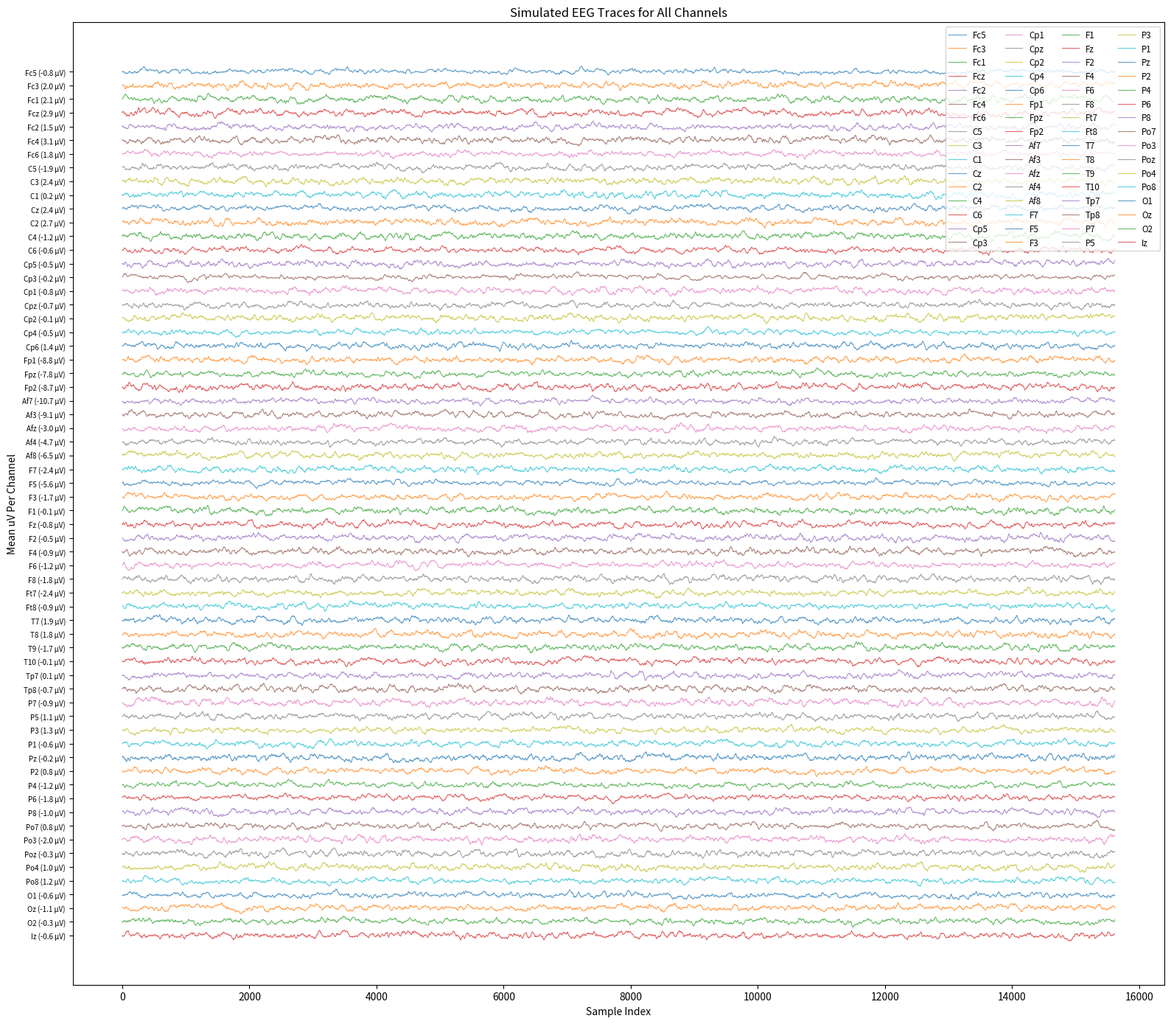

Generate this figure with matplotlib:
import random
import matplotlib.pyplot as plt

# --- EEG Channel statistics: name -> (mean, min, max) ---
stats = {
    "Fc5": (-0.76, -232, 397),
    "Fc3": (2.04, -233, 310),
    "Fc1": (2.08, -231, 281),
    "Fcz": (2.85, -238, 257),
    "Fc2": (1.46, -238, 249),
    "Fc4": (3.06, -227, 229),
    "Fc6": (1.75, -222, 244),
    "C5": (-1.89, -190, 350),
    "C3": (2.36, -207, 269),
    "C1": (0.19, -201, 244),
    "Cz": (2.39, -202, 227),
    "C2": (2.69, -211, 219),
    "C4": (-1.22, -190, 206),
    "C6": (-0.63, -162, 183),
    "Cp5": (-0.46, -177, 276),
    "Cp3": (-0.17, -190, 246),
    "Cp1": (-0.78, -190, 241),
    "Cpz": (-0.65, -194, 221),
    "Cp2": (-0.12, -181, 204),
    "Cp4": (-0.50, -171, 187),
    "Cp6": (1.35, -143, 191),
    "Fp1": (-8.76, -518, 597),
    "Fpz": (-7.78, -496, 564),
    "Fp2": (-8.69, -507, 596),
    "Af7": (-10.70, -487, 559),
    "Af3": (-9.14, -470, 553),
    "Afz": (-2.96, -327, 380),
    "Af4": (-4.73, -379, 455),
    "Af8": (-6.51, -501, 565),
    "F7": (-2.35, -309, 493),
    "F5": (-5.62, -347, 448),
    "F3": (-1.67, -275, 313),
    "F1": (-0.14, -270, 322),
    "Fz": (-0.84, -268, 309),
    "F2": (-0.45, -273, 305),
    "F4": (-0.87, -272, 309),
    "F6": (-1.16, -301, 342),
    "F8": (-1.78, -240, 371),
    "Ft7": (-2.38, -231, 404),
    "Ft8": (-0.86, -153, 229),
    "T7": (1.94, -198, 363),
    "T8": (1.75, -142, 198),
    "T9": (-1.71, -173, 341),
    "T10": (-0.10, -78, 141),
    "Tp7": (0.14, -169, 318),
    "Tp8": (-0.70, -101, 149),
    "P7": (-0.86, -176, 281),
    "P5": (1.08, -181, 262),
    "P3": (1.31, -201, 251),
    "P1": (-0.59, -204, 247),
    "Pz": (-0.19, -185, 230),
    "P2": (0.80, -171, 227),
    "P4": (-1.17, -162, 214),
    "P6": (-1.80, -146, 191),
    "P8": (-1.03, -149, 180),
    "Po7": (0.79, -200, 265),
    "Po3": (-2.02, -205, 259),
    "Poz": (-0.28, -197, 249),
    "Po4": (1.03, -187, 210),
    "Po8": (1.23, -206, 232),
    "O1": (-0.63, -239, 262),
    "Oz": (-1.15, -213, 264),
    "O2": (-0.32, -216, 227),
    "Iz": (-0.57, -192, 231),
}

# --- Generation parameters ---
n_points = 15616
typ_step = 0.05
step_std = 0.02
momentum = 0.8
pull_strength = 0.02

# --- Time series generator function ---
def make_series(mu, lo, hi):
    series = [mu]
    prev_dt = 0.0
    for _ in range(n_points - 1):
        d_rand = random.gauss(typ_step, step_std)
        if random.random() < 0.5:
            d_rand = -d_rand
        pull = (mu - series[-1]) * pull_strength
        dt = momentum * prev_dt + (1 - momentum) * (d_rand + pull)
        nxt = max(lo, min(hi, series[-1] + dt))
        series.append(nxt)
        prev_dt = dt
    return series

# --- Generate data for all channels ---
channels = {name: make_series(mu, lo, hi) for name, (mu, lo, hi) in stats.items()}

channel_order = [
    "Fc5", "Fc3", "Fc1", "Fcz", "Fc2", "Fc4", "Fc6",
    "C5", "C3", "C1", "Cz", "C2", "C4", "C6",
    "Cp5", "Cp3", "Cp1", "Cpz", "Cp2", "Cp4", "Cp6",
    "Fp1", "Fpz", "Fp2",
    "Af7", "Af3", "Afz", "Af4", "Af8",
    "F7", "F5", "F3", "F1", "Fz", "F2", "F4", "F6", "F8",
    "Ft7", "Ft8",
    "T7", "T8", "T9", "T10",
    "Tp7", "Tp8",
    "P7", "P5", "P3", "P1", "Pz", "P2", "P4", "P6", "P8",
    "Po7", "Po3", "Poz", "Po4", "Po8",
    "O1", "Oz", "O2",
    "Iz"
]

offset_step = 5  # small offset for stacking

plt.figure(figsize=(16, 14))

num_channels = len(channel_order)

yticks = []
ytick_labels = []

for i, name in enumerate(channel_order):
    data = channels[name]
    data_min, data_max = min(data), max(data)
    norm_data = [(x - data_min) / (data_max - data_min) for x in data]
    scaled_data = [x * 4 for x in norm_data]
    offset_data = [x + (num_channels - 1 - i) * offset_step for x in scaled_data]
    plt.plot(offset_data, label=name, alpha=0.7, linewidth=0.8)
    
    # Set yticks in the middle of each channel’s offset band
    yticks.append((num_channels - 1 - i) * offset_step + 2)  # 2 is midpoint of [0,4] scaled range
    mu = stats[name][0]  # channel mean in µV
    ytick_labels.append(f"{name} ({mu:.1f} µV)")

plt.title("Simulated EEG Traces for All Channels")
plt.xlabel("Sample Index")
plt.ylabel("Mean uV Per Channel")
plt.yticks(yticks, ytick_labels, fontsize=7)
plt.legend(ncol=4, fontsize='small', loc='upper right')
plt.tight_layout()
plt.show()
